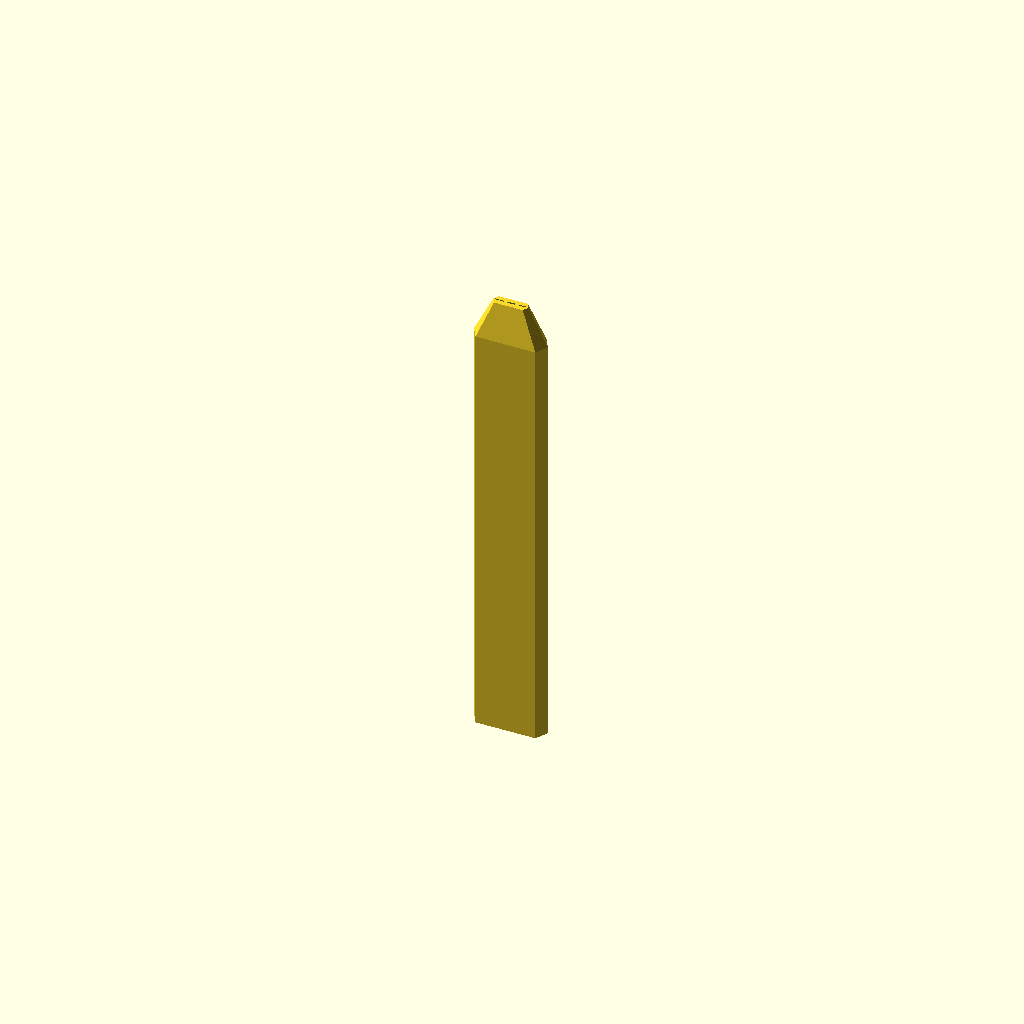
Cell 1 — every parameter at its default value.
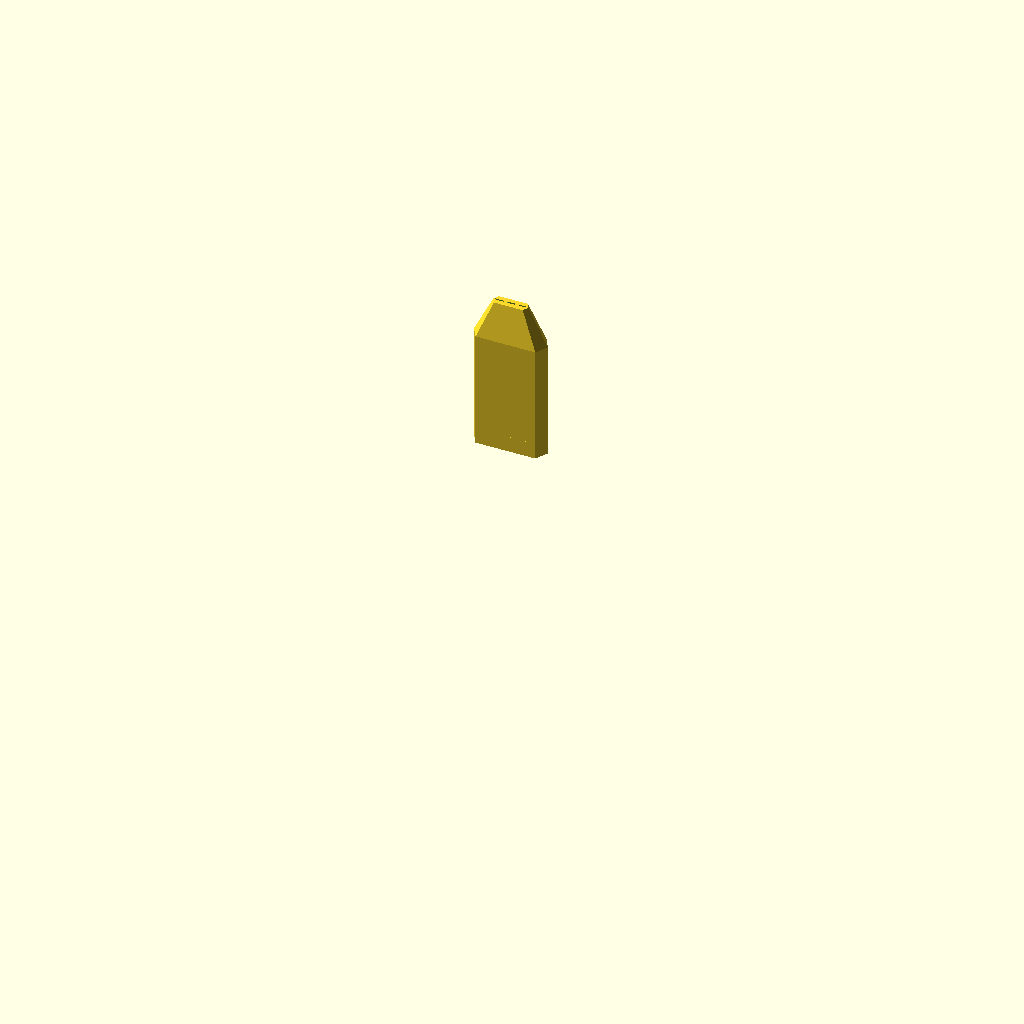
Cell 2 — print_part set to "head", the other parameters unchanged.
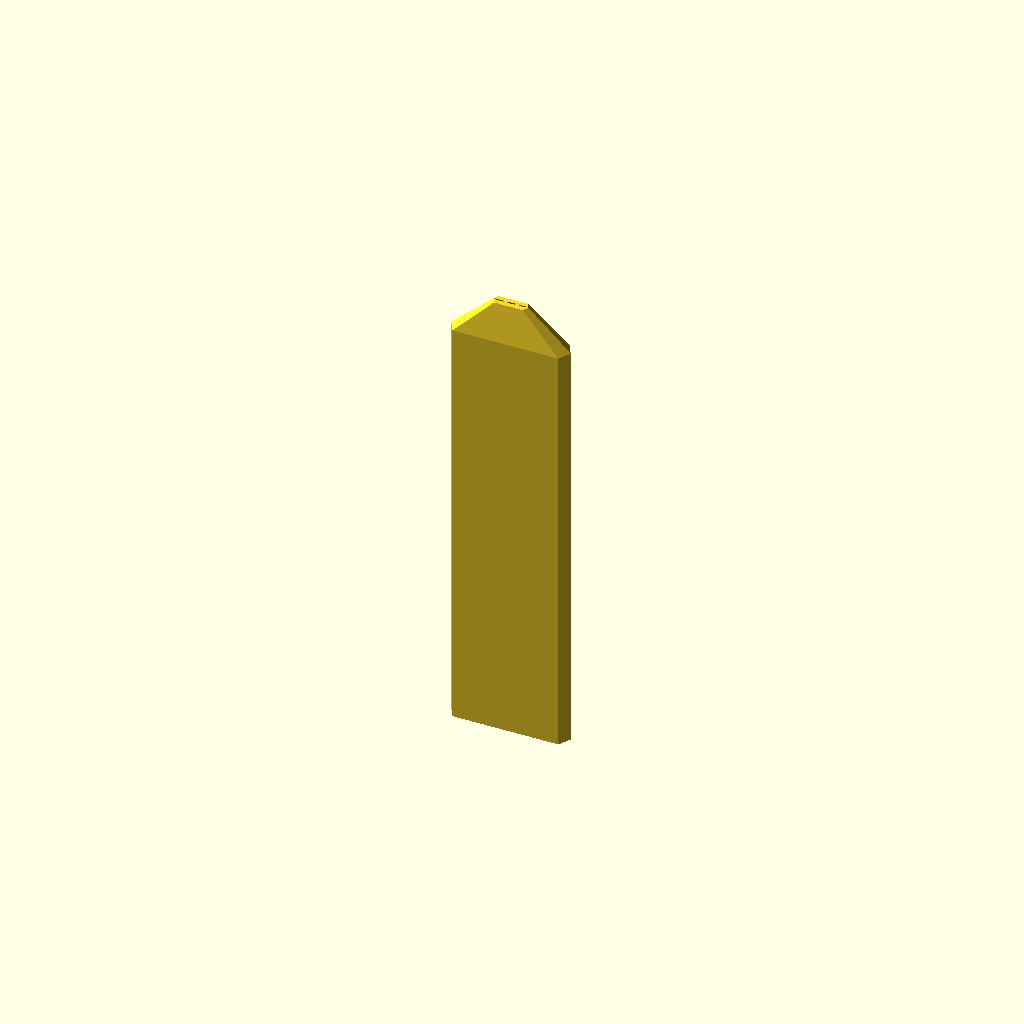
Cell 3 — spacing set to 43.2, the other parameters unchanged.
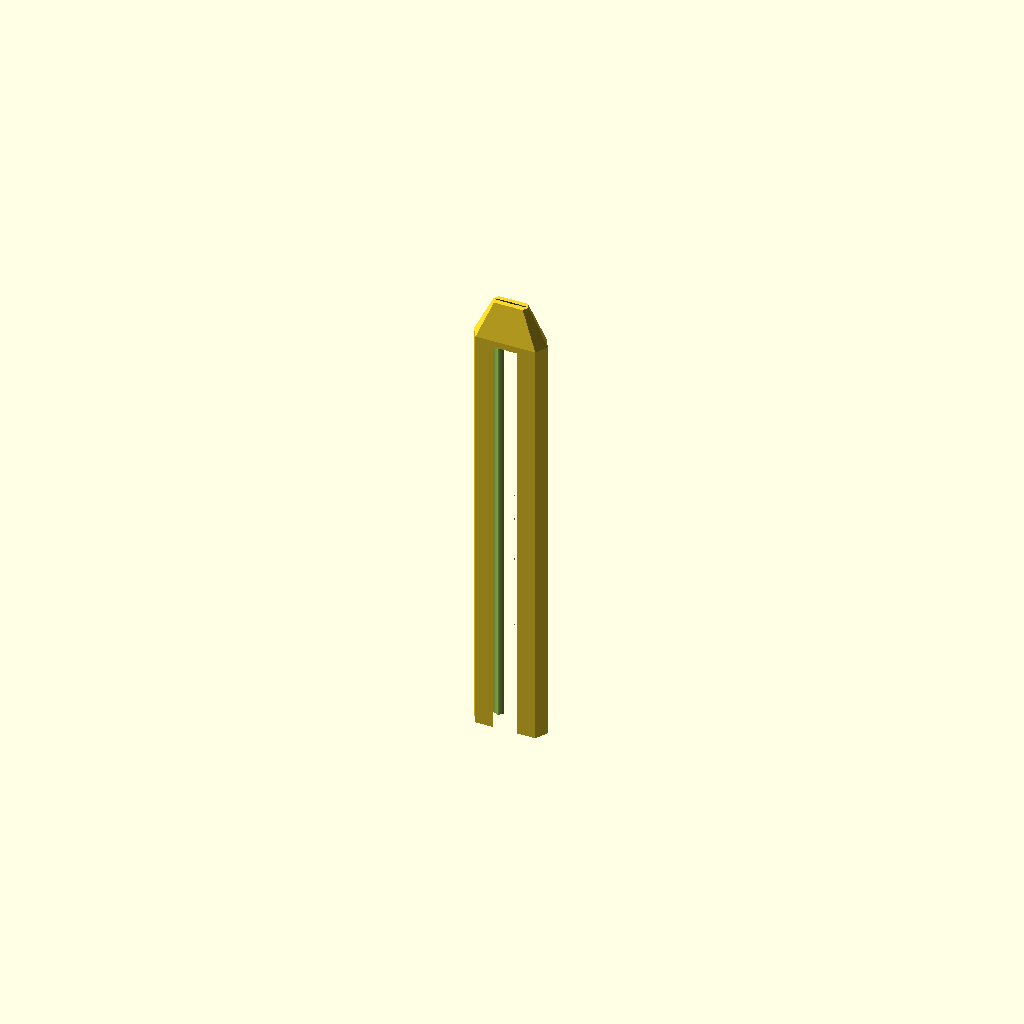
Cell 4: bore_melody = 32 (everything else at default).
One fixed orthographic camera (rotation 55°, 0°, 25°; colour scheme Cornfield) for every cell.
OpenSCAD source file flute_69_6holes.scad:
// ====================================================================
// Parametric Triple Drone Flute (Uniform Hexagonal Body & Tapered Mouthpiece)
// Generated by flute-generator
// Root Note MIDI: 69
// Total Height: 436.40 mm
// Melody Bore: 16.00 mm, Acoustic Length: 364.40 mm
// Drone 1 Bore: 18.00 mm, Acoustic Length: 361.20 mm
// Drone 2 Bore: 14.00 mm, Acoustic Length: 237.89 mm
// ====================================================================

$fn = 60;

// Dimensional Parameters
wall = 4.00;
spacing = 21.60;
tol = 0.40;

bore_melody = 16.00;
bore_drone1 = 18.00;
bore_drone2 = 14.00;

// Uniform outer body sizing based on maximum bore
outer_d = 26.00;

L_melody = 364.40;
L_drone1 = 361.20;
L_drone2 = 237.89;

head_len = 42.00;
win_len = 5.20;
w_h = 1.35;
total_L = 436.40;
fipple_z = 394.40;

// Mouthpiece convergence parameters
tip_spacing = 10.50;
tip_w = 38.00;
tip_d = 12.00;

// Part selector for 3D printing
print_part = "assembled"; // [assembled, head, mid, foot]

// --------------------------------------------------------------------
// Uniform Hexagonal Body Profile Hull
// --------------------------------------------------------------------
module hex_profile_2d() {
    hull() {
        translate([-spacing, 0]) circle(d=outer_d, $fn=6);
        translate([spacing, 0]) circle(d=outer_d, $fn=6);
        square([spacing*1.5, outer_d * 0.866], center=true);
    }
}

module body_cross_section(h) {
    linear_extrude(height=h) hex_profile_2d();
}

module body_with_chimneys(h) {
    union() {
        // Main body tube from base up to the fipple line
        body_cross_section(fipple_z + win_len);
        
        // Tapered mouthpiece beak lofting from body width inward to compact mouth tip
        hull() {
            translate([0, 0, fipple_z + win_len])
                linear_extrude(height=1) hex_profile_2d();
                
            translate([0, 0, total_L - 1])
                linear_extrude(height=1)
                    hull() {
                        translate([-tip_spacing, 0]) circle(d=tip_d, $fn=6);
                        translate([tip_spacing, 0]) circle(d=tip_d, $fn=6);
                    }
        }

        // Front ergonomic chimney pads for tone holes
        translate([0, outer_d/2 - 0.5, 92.05]) rotate([-90, 0, 0]) cylinder(d1=12.08, d2=8.58, h=3.00, $fn=6);
        translate([0, outer_d/2 - 0.5, 127.83]) rotate([-90, 0, 0]) cylinder(d1=12.08, d2=8.58, h=3.00, $fn=6);
        translate([0, outer_d/2 - 0.5, 159.71]) rotate([-90, 0, 0]) cylinder(d1=12.08, d2=8.58, h=3.00, $fn=6);
        translate([0, outer_d/2 - 0.5, 201.12]) rotate([-90, 0, 0]) cylinder(d1=12.08, d2=8.58, h=3.00, $fn=6);
        translate([0, outer_d/2 - 0.5, 225.00]) rotate([-90, 0, 0]) cylinder(d1=12.08, d2=8.58, h=3.00, $fn=6);
    }
}

// --------------------------------------------------------------------
// Resonator Bores (start at fipple_z and run downwards to bottom base)
// --------------------------------------------------------------------
module bores() {
    // Internal acoustic chambers
    translate([-spacing, 0, fipple_z - L_drone1]) cylinder(d=bore_drone1, h=L_drone1 + 0.05);
    translate([0, 0, fipple_z - L_melody]) cylinder(d=bore_melody, h=L_melody + 0.05);
    translate([spacing, 0, fipple_z - L_drone2]) cylinder(d=bore_drone2, h=L_drone2 + 0.05);

    // Open bottom exit bores extending down through the base (Z=0)
    translate([-spacing, 0, -1]) cylinder(d=bore_drone1, h=fipple_z - L_drone1 + 1.1);
    translate([0, 0, -1]) cylinder(d=bore_melody, h=fipple_z - L_melody + 1.1);
    translate([spacing, 0, -1]) cylinder(d=bore_drone2, h=fipple_z - L_drone2 + 1.1);
}

// --------------------------------------------------------------------
// Precision Fipple Sound Windows & Converging Airway Windways
// --------------------------------------------------------------------
module fipple_sound_windows() {
    // 1. Drone 1 Window & Labium (Left)
    w_w1 = bore_drone1 * 0.45;
    translate([-spacing, 0, 0]) {
        translate([-w_w1/2, bore_drone1/2 - w_h - 0.2, fipple_z])
            cube([w_w1, outer_d, win_len]);
        translate([-w_w1/2, bore_drone1/2 + 0.1, fipple_z])
            rotate([-35, 0, 0])
                cube([w_w1, outer_d, win_len*1.6]);
    }

    // 2. Melody Window & Labium (Center)
    w_wm = bore_melody * 0.45;
    translate([0, 0, 0]) {
        translate([-w_wm/2, bore_melody/2 - w_h - 0.2, fipple_z])
            cube([w_wm, outer_d, win_len]);
        translate([-w_wm/2, bore_melody/2 + 0.1, fipple_z])
            rotate([-35, 0, 0])
                cube([w_wm, outer_d, win_len*1.6]);
    }

    // 3. Drone 2 Window & Labium (Right)
    w_w2 = bore_drone2 * 0.45;
    translate([spacing, 0, 0]) {
        translate([-w_w2/2, bore_drone2/2 - w_h - 0.2, fipple_z])
            cube([w_w2, outer_d, win_len]);
        translate([-w_w2/2, bore_drone2/2 + 0.1, fipple_z])
            rotate([-35, 0, 0])
                cube([w_w2, outer_d, win_len*1.6]);
    }
}

// Windway height and drone air balancing
w_h_m = w_h;
w_h_d1 = w_h * 0.78;
w_h_d2 = w_h * 0.78;

// Profile selector
windway_profile = "sac"; // ["flat", "arched", "sac", "venturi"]
windway_texture = "smooth"; // ["smooth", "ribbed"]

module single_windway(w, h, x_start, x_end, is_drone=false) {
    entry_h = (windway_profile == "venturi") ? h * 1.6 : h;
    
    difference() {
        hull() {
            translate([x_start - w/2, bore_melody/2 - h, fipple_z + win_len - 0.2])
                cube([w, h, 1]);
            translate([x_end - w/2, -entry_h/2, total_L - 0.1])
                cube([w, entry_h, 1.2]);
        }
        
        // Micro-ribbed aeroacoustic texture on drone airways if enabled
        if (is_drone && windway_texture == "ribbed") {
            for (rz = [fipple_z + win_len + 5 : 4 : total_L - 8]) {
                translate([x_start - w/2 - 0.5, bore_melody/2 - h - 0.3, rz])
                    rotate([0, 90, 0])
                        cylinder(r=0.4, h=w + 1, $fn=12);
            }
        }
    }
}

module slow_air_chamber() {
    // Internal expansion reservoir for smoothing breath dynamics & warm attack
    if (windway_profile == "sac") {
        sac_z_start = fipple_z + win_len + 10;
        sac_z_end = total_L - 8;
        hull() {
            translate([-tip_spacing * 0.9, 0, sac_z_start])
                cylinder(d=6.0, h=1, center=true);
            translate([tip_spacing * 0.9, 0, sac_z_start])
                cylinder(d=6.0, h=1, center=true);
            translate([-tip_spacing * 0.9, 0, sac_z_end])
                cylinder(d=7.5, h=1, center=true);
            translate([tip_spacing * 0.9, 0, sac_z_end])
                cylinder(d=7.5, h=1, center=true);
        }
    }
}

module converging_windways() {
    w_wm = bore_melody * 0.45;
    w_w1 = bore_drone1 * 0.45;
    w_w2 = bore_drone2 * 0.45;

    // Melody windway (Center)
    single_windway(w_wm, w_h_m, 0, 0, false);

    // Drone 1 windway (Left)
    single_windway(w_w1, w_h_d1, -spacing, -tip_spacing, true);

    // Drone 2 windway (Right)
    single_windway(w_w2, w_h_d2, spacing, tip_spacing, true);

    // Optional Slow Air Chamber (SAC) expansion bulb
    slow_air_chamber();
}

// --------------------------------------------------------------------
// Complete Flute Assembly
// --------------------------------------------------------------------
module complete_flute() {
    difference() {
        body_with_chimneys(total_L);
        bores();
        fipple_sound_windows();
        converging_windways();
        translate([0, 0, 92.05]) rotate([-90, 0, 0]) cylinder(d=6.08, h=31.00, center=false);
        translate([0, 0, 127.83]) rotate([-90, 0, 0]) cylinder(d=6.08, h=31.00, center=false);
        translate([0, 0, 159.71]) rotate([-90, 0, 0]) cylinder(d=6.08, h=31.00, center=false);
        translate([0, 0, 201.12]) rotate([-90, 0, 0]) cylinder(d=6.08, h=31.00, center=false);
        translate([0, 0, 225.00]) rotate([-90, 0, 0]) cylinder(d=6.08, h=31.00, center=false);
    }
}

// --------------------------------------------------------------------
// Print Slices & Interlocking Joints for 3D Printers
// --------------------------------------------------------------------
slice1_z = total_L * 0.35;
slice2_z = total_L * 0.70;
joint_len = 15;

module foot_slice() {
    difference() {
        intersection() {
            complete_flute();
            translate([0, 0, slice1_z/2]) cube([200, 200, slice1_z], center=true);
        }
        translate([0, 0, slice1_z - joint_len]) body_cross_section(joint_len + 1);
    }
}

module mid_slice() {
    difference() {
        union() {
            intersection() {
                complete_flute();
                translate([0, 0, (slice1_z + slice2_z)/2]) cube([200, 200, slice2_z - slice1_z], center=true);
            }
            translate([0, 0, slice1_z - joint_len])
                intersection() {
                    complete_flute();
                    body_cross_section(joint_len); 
                }
        }
        translate([0, 0, slice2_z - joint_len]) body_cross_section(joint_len + 1);
    }
}

module head_slice() {
    union() {
        intersection() {
            complete_flute();
            translate([0, 0, (slice2_z + total_L)/2]) cube([200, 200, total_L - slice2_z], center=true);
        }
        translate([0, 0, slice2_z - joint_len])
            intersection() {
                complete_flute();
                body_cross_section(joint_len);
            }
    }
}

// Output selection
if (print_part == "assembled") {
    complete_flute();
} else if (print_part == "head") {
    head_slice();
} else if (print_part == "mid") {
    mid_slice();
} else if (print_part == "foot") {
    foot_slice();
}
Parameter table extracted from the source (name, type, default, range or options):
wall: number, default 4
spacing: number, default 21.6
tol: number, default 0.4
bore_melody: number, default 16
bore_drone1: number, default 18
bore_drone2: number, default 14
outer_d: number, default 26
L_melody: number, default 364.4
L_drone1: number, default 361.2
L_drone2: number, default 237.89
head_len: number, default 42
win_len: number, default 5.2
w_h: number, default 1.35
total_L: number, default 436.4
fipple_z: number, default 394.4
tip_spacing: number, default 10.5
tip_w: number, default 38
tip_d: number, default 12
print_part: string, default "assembled", options "assembled", "head", "mid", "foot"
